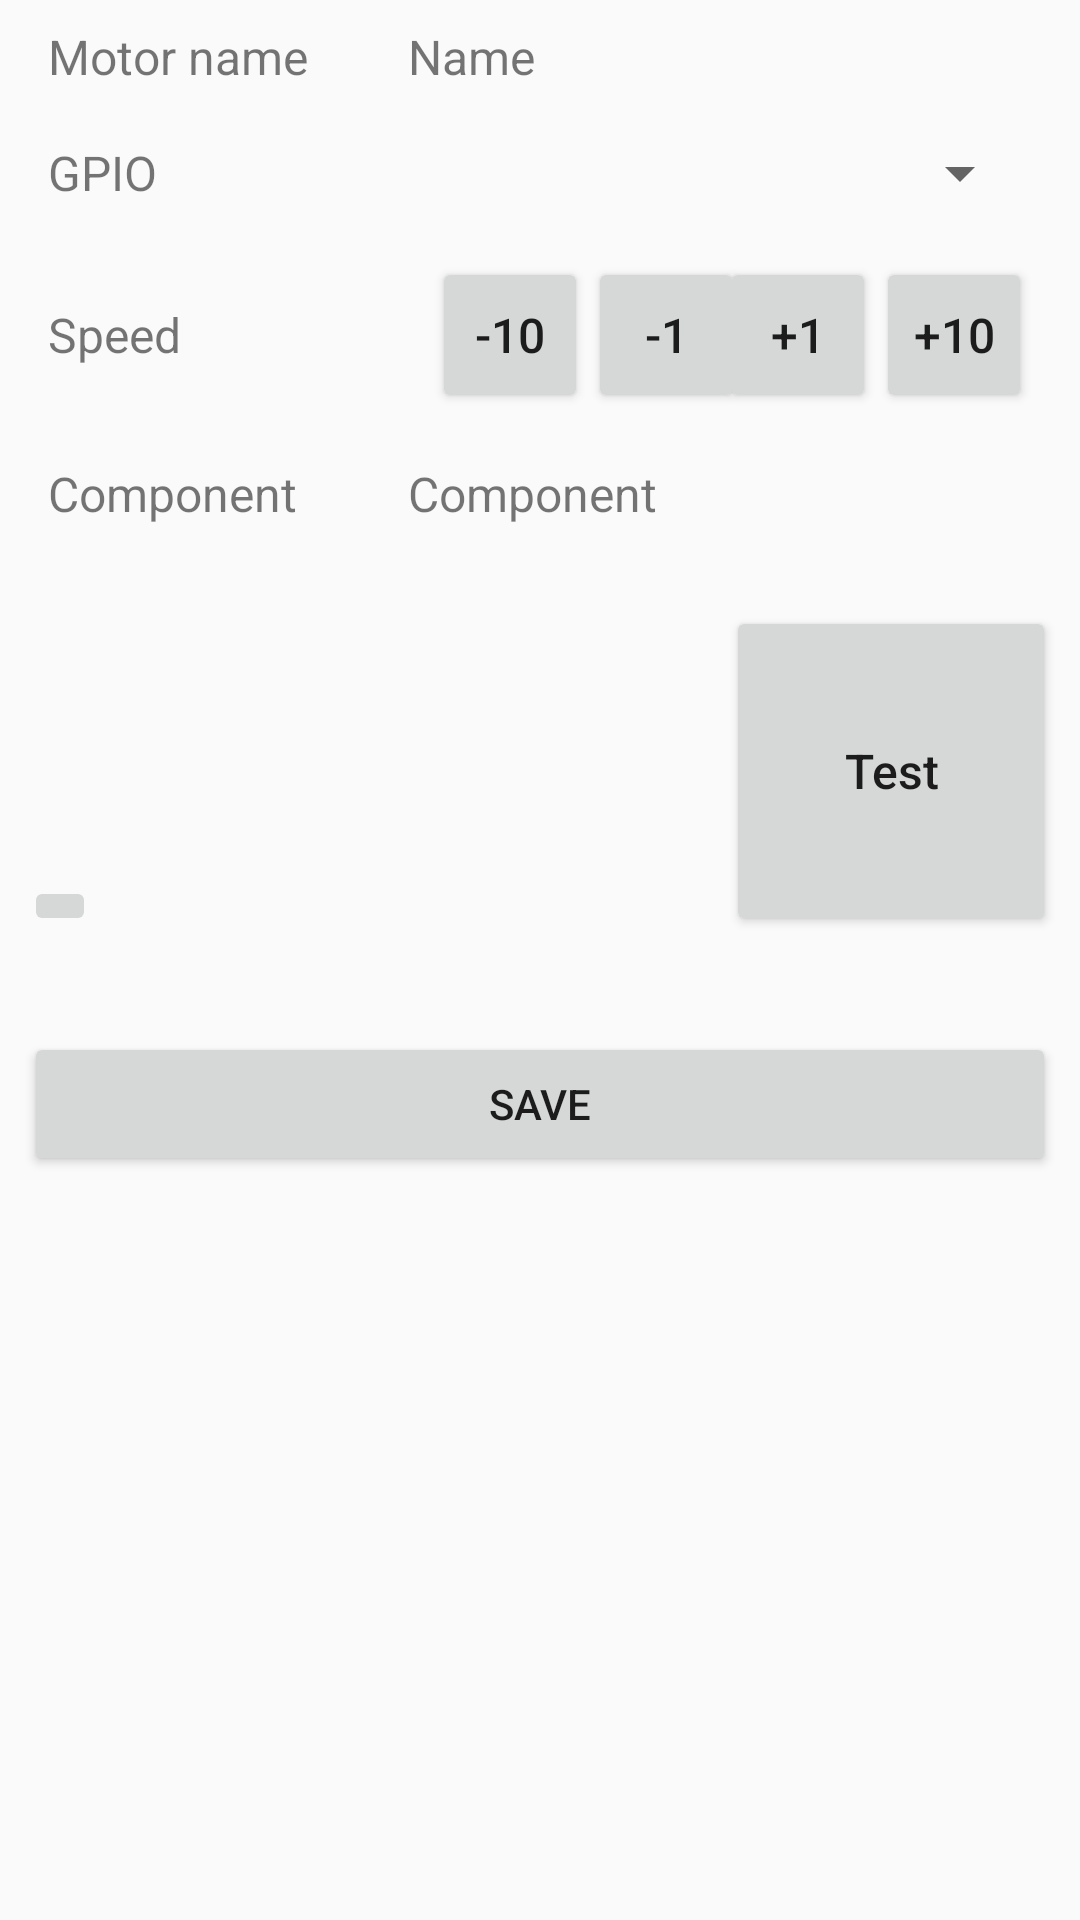

Here is an Android app screen rendered from its layout file. Give the layout XML and the strings, colors and styles it references.
<!-- AndroidManifest.xml: application theme AppTheme -->
<!-- res/layout/activity_add_motor.xml -->
<?xml version="1.0" encoding="utf-8"?>
<ScrollView xmlns:android="http://schemas.android.com/apk/res/android"
    xmlns:app="http://schemas.android.com/apk/res-auto"
    xmlns:tools="http://schemas.android.com/tools"
    android:layout_width="match_parent"
    android:layout_height="match_parent">

    <android.support.constraint.ConstraintLayout
        android:id="@+id/root"
        android:layout_width="match_parent"
        android:layout_height="wrap_content"
        android:minHeight="400dp"
        tools:context="com.saienko.androidthings.barman.ui.settings.AddMotorActivity">

        <LinearLayout
            android:layout_margin="8dp"
            android:layout_width="match_parent"
            android:layout_height="wrap_content"
            android:orientation="vertical">

            <LinearLayout
                android:layout_margin="8dp"
                android:layout_width="match_parent"
                android:layout_height="wrap_content">

                <TextView
                    android:id="@+id/textView"
                    style="@style/TextView"
                    android:layout_width="120dp"
                    android:layout_height="wrap_content"
                    android:text="@string/motor_name" />

                <TextView
                    android:id="@+id/tvName"
                    style="@style/EditText"
                    android:layout_width="wrap_content"
                    android:layout_height="wrap_content"
                    android:text="@string/name" />
            </LinearLayout>

            <LinearLayout
                android:layout_marginTop="24dp"
                android:layout_margin="8dp"
                android:layout_width="match_parent"
                android:layout_height="wrap_content"
                android:orientation="horizontal">

                <TextView
                    android:id="@+id/textView2"
                    style="@style/TextView"
                    android:layout_gravity="center_vertical"
                    android:layout_width="120dp"
                    android:layout_height="wrap_content"
                    android:text="@string/gpio"
                    app:layout_constraintBottom_toBottomOf="@+id/spinnerGpio"
                    app:layout_constraintStart_toStartOf="parent"
                    app:layout_constraintTop_toTopOf="@+id/spinnerGpio" />

                <Spinner
                    android:id="@+id/spinnerGpio"
                    android:layout_gravity="center_vertical"
                    android:layout_width="match_parent"
                    android:layout_height="wrap_content" />

            </LinearLayout>

            <LinearLayout
                android:layout_margin="8dp"
                android:layout_marginTop="24dp"
                android:layout_width="match_parent"
                android:layout_height="wrap_content">

                <TextView
                    android:id="@+id/textView3"
                    style="@style/TextView"
                    android:layout_gravity="center_vertical"
                    android:layout_height="wrap_content"
                    android:layout_marginEnd="8dp"
                    android:layout_width="120dp"
                    android:gravity="center_vertical"
                    android:text="@string/speed" />

                
                
                
                
                

                
                
                
                
                
                
                
                
                

                
                
                
                
                
                <include layout="@layout/view_enter_value" />
            </LinearLayout>

            <LinearLayout
                android:layout_margin="8dp"
                android:layout_marginTop="24dp"
                android:layout_width="match_parent"
                android:layout_height="wrap_content">

                <TextView
                    style="@style/TextView"
                    android:layout_gravity="center_vertical"
                    android:layout_width="120dp"
                    android:layout_height="wrap_content"
                    android:text="@string/component" />

                <TextView
                    android:id="@+id/tvComponent"
                    style="@style/EditText"
                    android:layout_gravity="center_vertical"
                    android:layout_width="wrap_content"
                    android:layout_height="wrap_content"
                    android:text="@string/component" />
            </LinearLayout>
        </LinearLayout>


        <Button
            android:id="@+id/btnSave"
            android:layout_width="0dp"
            android:layout_height="wrap_content"
            android:layout_marginBottom="8dp"
            android:layout_marginEnd="8dp"
            android:layout_marginStart="8dp"
            android:text="@string/save"
            app:layout_constraintBottom_toBottomOf="parent"
            app:layout_constraintEnd_toEndOf="parent"
            app:layout_constraintStart_toStartOf="parent" />

        <Button
            android:id="@+id/btnTest"
            style="@style/square_button"
            android:layout_marginBottom="32dp"
            android:layout_marginEnd="8dp"
            android:text="@string/test"
            app:layout_constraintBottom_toTopOf="@+id/btnSave"
            app:layout_constraintEnd_toEndOf="parent"
            app:layout_constraintRight_toRightOf="parent" />

        <ImageButton
            android:id="@+id/imgInfo"
            android:layout_width="wrap_content"
            android:layout_height="wrap_content"
            android:layout_marginBottom="32dp"
            android:layout_marginStart="8dp"
            android:contentDescription="@string/test"
            app:layout_constraintBottom_toTopOf="@+id/btnSave"
            app:layout_constraintStart_toStartOf="parent"
            app:srcCompat="@drawable/ic_info" />

    </android.support.constraint.ConstraintLayout>
</ScrollView>
<!-- res/layout/view_enter_value.xml (included above) -->
<?xml version="1.0" encoding="utf-8"?>
<RelativeLayout xmlns:android="http://schemas.android.com/apk/res/android"
    xmlns:tools="http://schemas.android.com/tools"
    android:layout_width="match_parent"
    android:layout_height="wrap_content"
    tools:showIn="@layout/dialog_add_component">

    <Button
        android:id="@+id/btnMinusTen"
        style="@style/square_small_button"
        android:layout_alignParentStart="true"
        android:layout_centerVertical="true"
        android:text="@string/minusTen" />

    <Button
        android:id="@+id/btnMinus"
        style="@style/square_small_button"
        android:layout_centerVertical="true"
        android:layout_toEndOf="@+id/btnMinusTen"
        android:text="@string/minusOne" />

    <Button
        android:id="@+id/btnPlus"
        style="@style/square_small_button"
        android:layout_alignTop="@+id/btnMinus"
        android:layout_toStartOf="@+id/btnPlusTen"
        android:text="@string/plusOne" />

    <Button
        android:id="@+id/btnPlusTen"
        style="@style/square_small_button"
        android:layout_alignParentEnd="true"
        android:layout_alignTop="@+id/btnMinus"
        android:text="@string/plusTen" />

    <TextView
        android:id="@+id/etValue"
        style="@style/square_small_button"
        android:layout_alignBottom="@+id/btnMinus"
        android:layout_toEndOf="@+id/btnMinus"
        android:layout_toStartOf="@+id/btnPlus"
        android:ems="10"
        android:gravity="center"
        android:text="50" />
</RelativeLayout>
<!-- res/layout/dialog_add_component.xml (included above) -->
<?xml version="1.0" encoding="utf-8"?>
<LinearLayout xmlns:android="http://schemas.android.com/apk/res/android"
    android:layout_width="match_parent"
    android:layout_height="match_parent"
    android:orientation="vertical">

    <TextView
        style="@style/TextView"
        android:layout_width="match_parent"
        android:layout_height="wrap_content"
        android:padding="8dp"
        android:text="@string/component" />

    <Spinner
        android:id="@+id/componentSpinner"
        android:layout_width="match_parent"
        android:layout_height="48dp"
        android:padding="8dp" />

    <TextView
        style="@style/TextView"
        android:layout_width="match_parent"
        android:layout_height="wrap_content"
        android:padding="8dp"
        android:text="@string/volume" />

    <include layout="@layout/view_enter_value" />

</LinearLayout>
<!-- resources referenced by this layout -->
<resources>
  <string name="component">Component</string>
  <string name="gpio">GPIO</string>
  <string name="minus">Minus</string>
  <string name="minusOne">-1</string>
  <string name="minusTen">-10</string>
  <string name="motor_name">Motor name</string>
  <string name="name">Name</string>
  <string name="plus">Plus</string>
  <string name="plusOne">+1</string>
  <string name="plusTen">+10</string>
  <string name="save">Save</string>
  <string name="speed">Speed</string>
  <string name="test">Test</string>
  <string name="volume">Volume</string>
  <style name="EditText" parent="TextView">
          <item name="android:singleLine">true</item>
          <item name="android:gravity">center_vertical|start</item>
          <item name="android:minEms">1</item>
          <item name="android:inputType">text|textCapSentences</item>
      </style>
  <style name="TextView">
          <item name="android:color">@color/textColor</item>
          <item name="android:textSize">@dimen/text_size_normal</item>
          <item name="android:singleLine">true</item>
          <item name="android:gravity">center_vertical|start</item>
          <item name="android:minEms">1</item>
          <item name="android:layout_width">wrap_content</item>
          <item name="android:layout_height">wrap_content</item>
      </style>
  <style name="square_button" parent="button">
          <item name="android:layout_height">@dimen/square_size</item>
          <item name="android:layout_width">@dimen/square_size</item>
          <item name="android:textAllCaps">false</item>
      </style>
  <style name="square_small_button" parent="button">
          <item name="android:layout_width">52dp</item>
          <item name="android:layout_height">52dp</item>
          
      </style>
  <style name="AppTheme" parent="Theme.AppCompat.Light.DarkActionBar">
          
          <item name="colorPrimary">@color/colorPrimary</item>
          <item name="colorPrimaryDark">@color/colorPrimaryDark</item>
          <item name="colorAccent">@color/colorAccent</item>
      </style>
  <color name="textColor">@color/colorBlack</color>
  <dimen name="text_size_normal">16sp</dimen>
  <style name="button">
          <item name="android:color">@color/colorBlack</item>
          <item name="android:textSize">@dimen/text_size_normal</item>
          <item name="android:singleLine">true</item>
      </style>
  <dimen name="square_size">110dp</dimen>
  <color name="colorPrimary">#142435</color>
  <color name="colorPrimaryDark">#000000</color>
  <color name="colorAccent">#D5622C</color>
  <color name="colorBlack">#00000000</color>
</resources>
